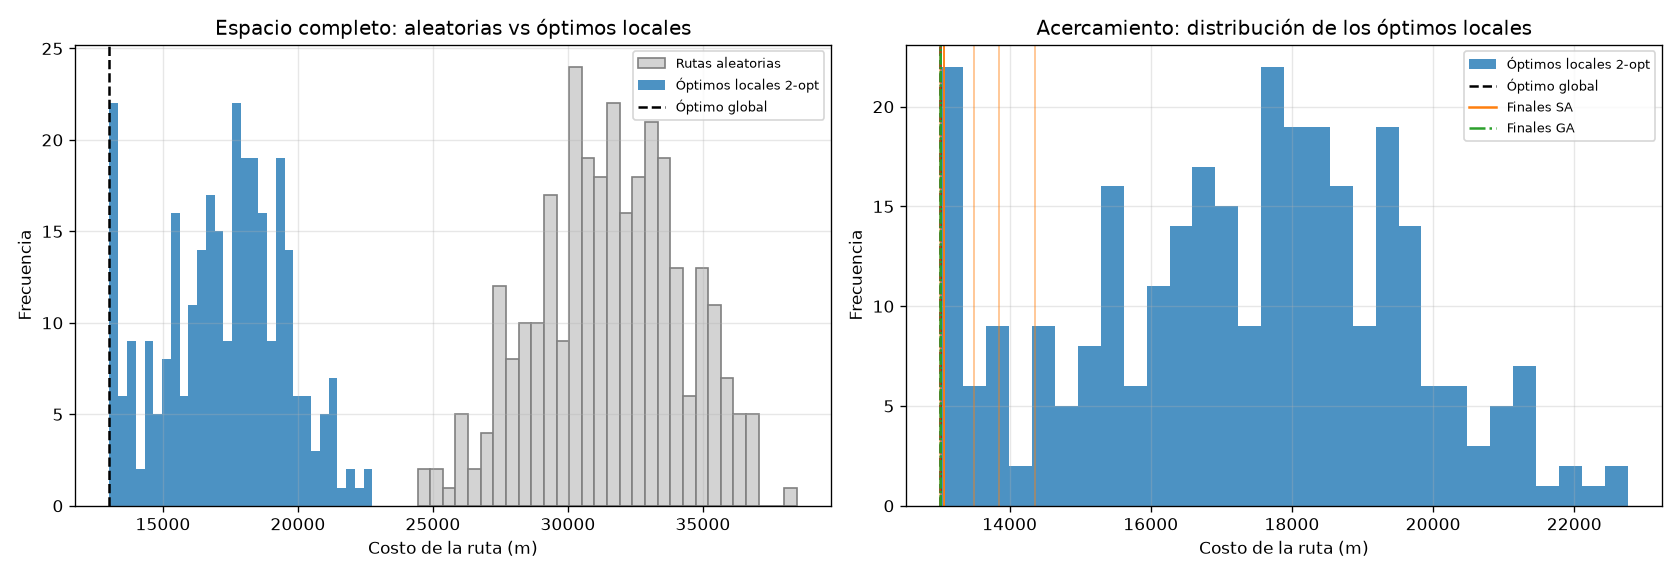

The data file committed next to this chart (first rows):
Costo_aleatorio_inicial, Costo_optimo_local
33205, 19612
31605, 17801
28937, 15046
33545, 17881
30770, 14166
32053, 18682
32674, 18156
35315, 16126
33084, 19426
29619, 17074
30579, 19413
32927, 18268
34035, 16642
29008, 13784
33379, 16480
36304, 17419
30636, 18042
27575, 17868
29319, 15462
33059, 16610
28280, 15022
32713, 13031
30453, 13021
31254, 15364
32495, 18145
35448, 16248
32611, 13031
32104, 18717
29310, 20836
31229, 17920
32060, 19556
31247, 16806
33572, 19687
31943, 15320
33726, 18621
32441, 21273
30490, 19510
32298, 20955
27862, 13031
31055, 21250
31652, 19324
29425, 13073
33500, 20592
27337, 17308
31216, 19292
26001, 15488
30376, 20328
26163, 13360
30516, 13846
28819, 19697
34198, 17813
33015, 17648
33465, 16474
32642, 22734
29769, 13031
33011, 16281
29478, 13031
28346, 16924
36843, 18469
33354, 18629
... 240 more rows
